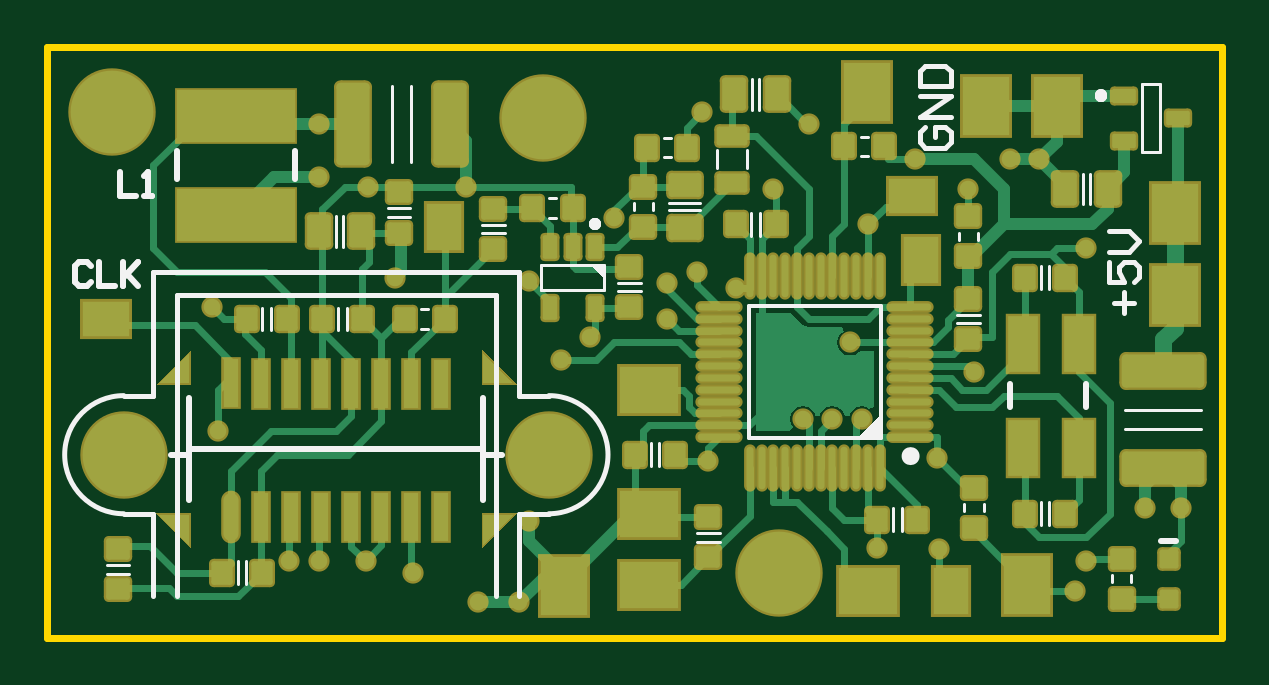
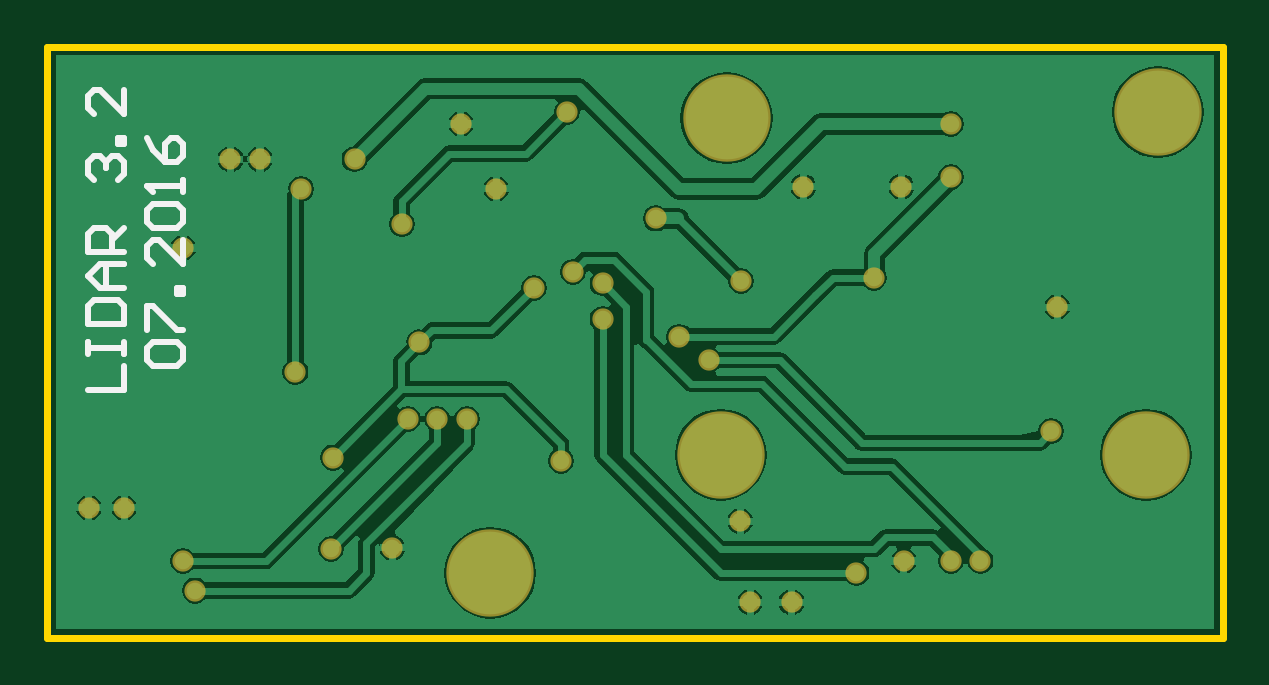
Circuit board: 7 layer files. Board 49.8 x 25.0 mm.
- bottom_copper: PCB1.GBL (24517 bytes)
- bottom_silk: PCB1.GBO (9007 bytes)
- bottom_mask: PCB1.GBS (8665 bytes)
- outline: PCB1.GKO (7795 bytes)
- top_copper: PCB1.GTL (16234 bytes)
- top_silk: PCB1.GTO (7472 bytes)
- top_mask: PCB1.GTS (11609 bytes)

=== bottom_copper: PCB1.GBL (24517 bytes, source omitted) ===
=== bottom_silk: PCB1.GBO (9007 bytes, source withheld) ===
=== bottom_mask: PCB1.GBS (8665 bytes, source withheld) ===
=== outline: PCB1.GKO (7795 bytes, source withheld) ===
=== top_copper: PCB1.GTL (16234 bytes, source omitted) ===
=== top_silk: PCB1.GTO (7472 bytes, source withheld) ===
=== top_mask: PCB1.GTS (11609 bytes, source withheld) ===
